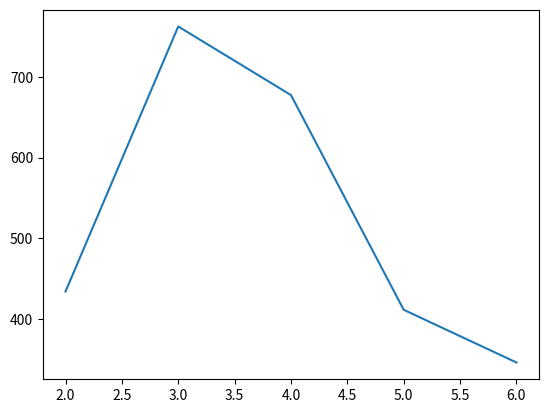

Python code for this plot:
from matplotlib import pyplot as plt
import numpy as np

d = [None]*5

d[0] = {0: 0, 1: 4566, 2: 5434}
d[1] = {0: 0, 1: 2522, 2: 4354, 3: 3124}
d[2] = {0: 0, 1: 2164, 2: 3662, 3: 2212, 4: 1962}
d[3] = {0: 0, 1: 1461, 2: 2645, 3: 1963, 4: 1705, 5: 2226}
d[4] = {0: 0, 1: 1177, 2: 1823, 3: 1259, 4: 1678, 5: 1927, 6: 2136} 

x = [i for i in range(2, 7)]
y = [np.std(list(d[i].values())[1:]) for i in range(5)]

plt.plot(x, y)
plt.savefig('SD-1.jpg')